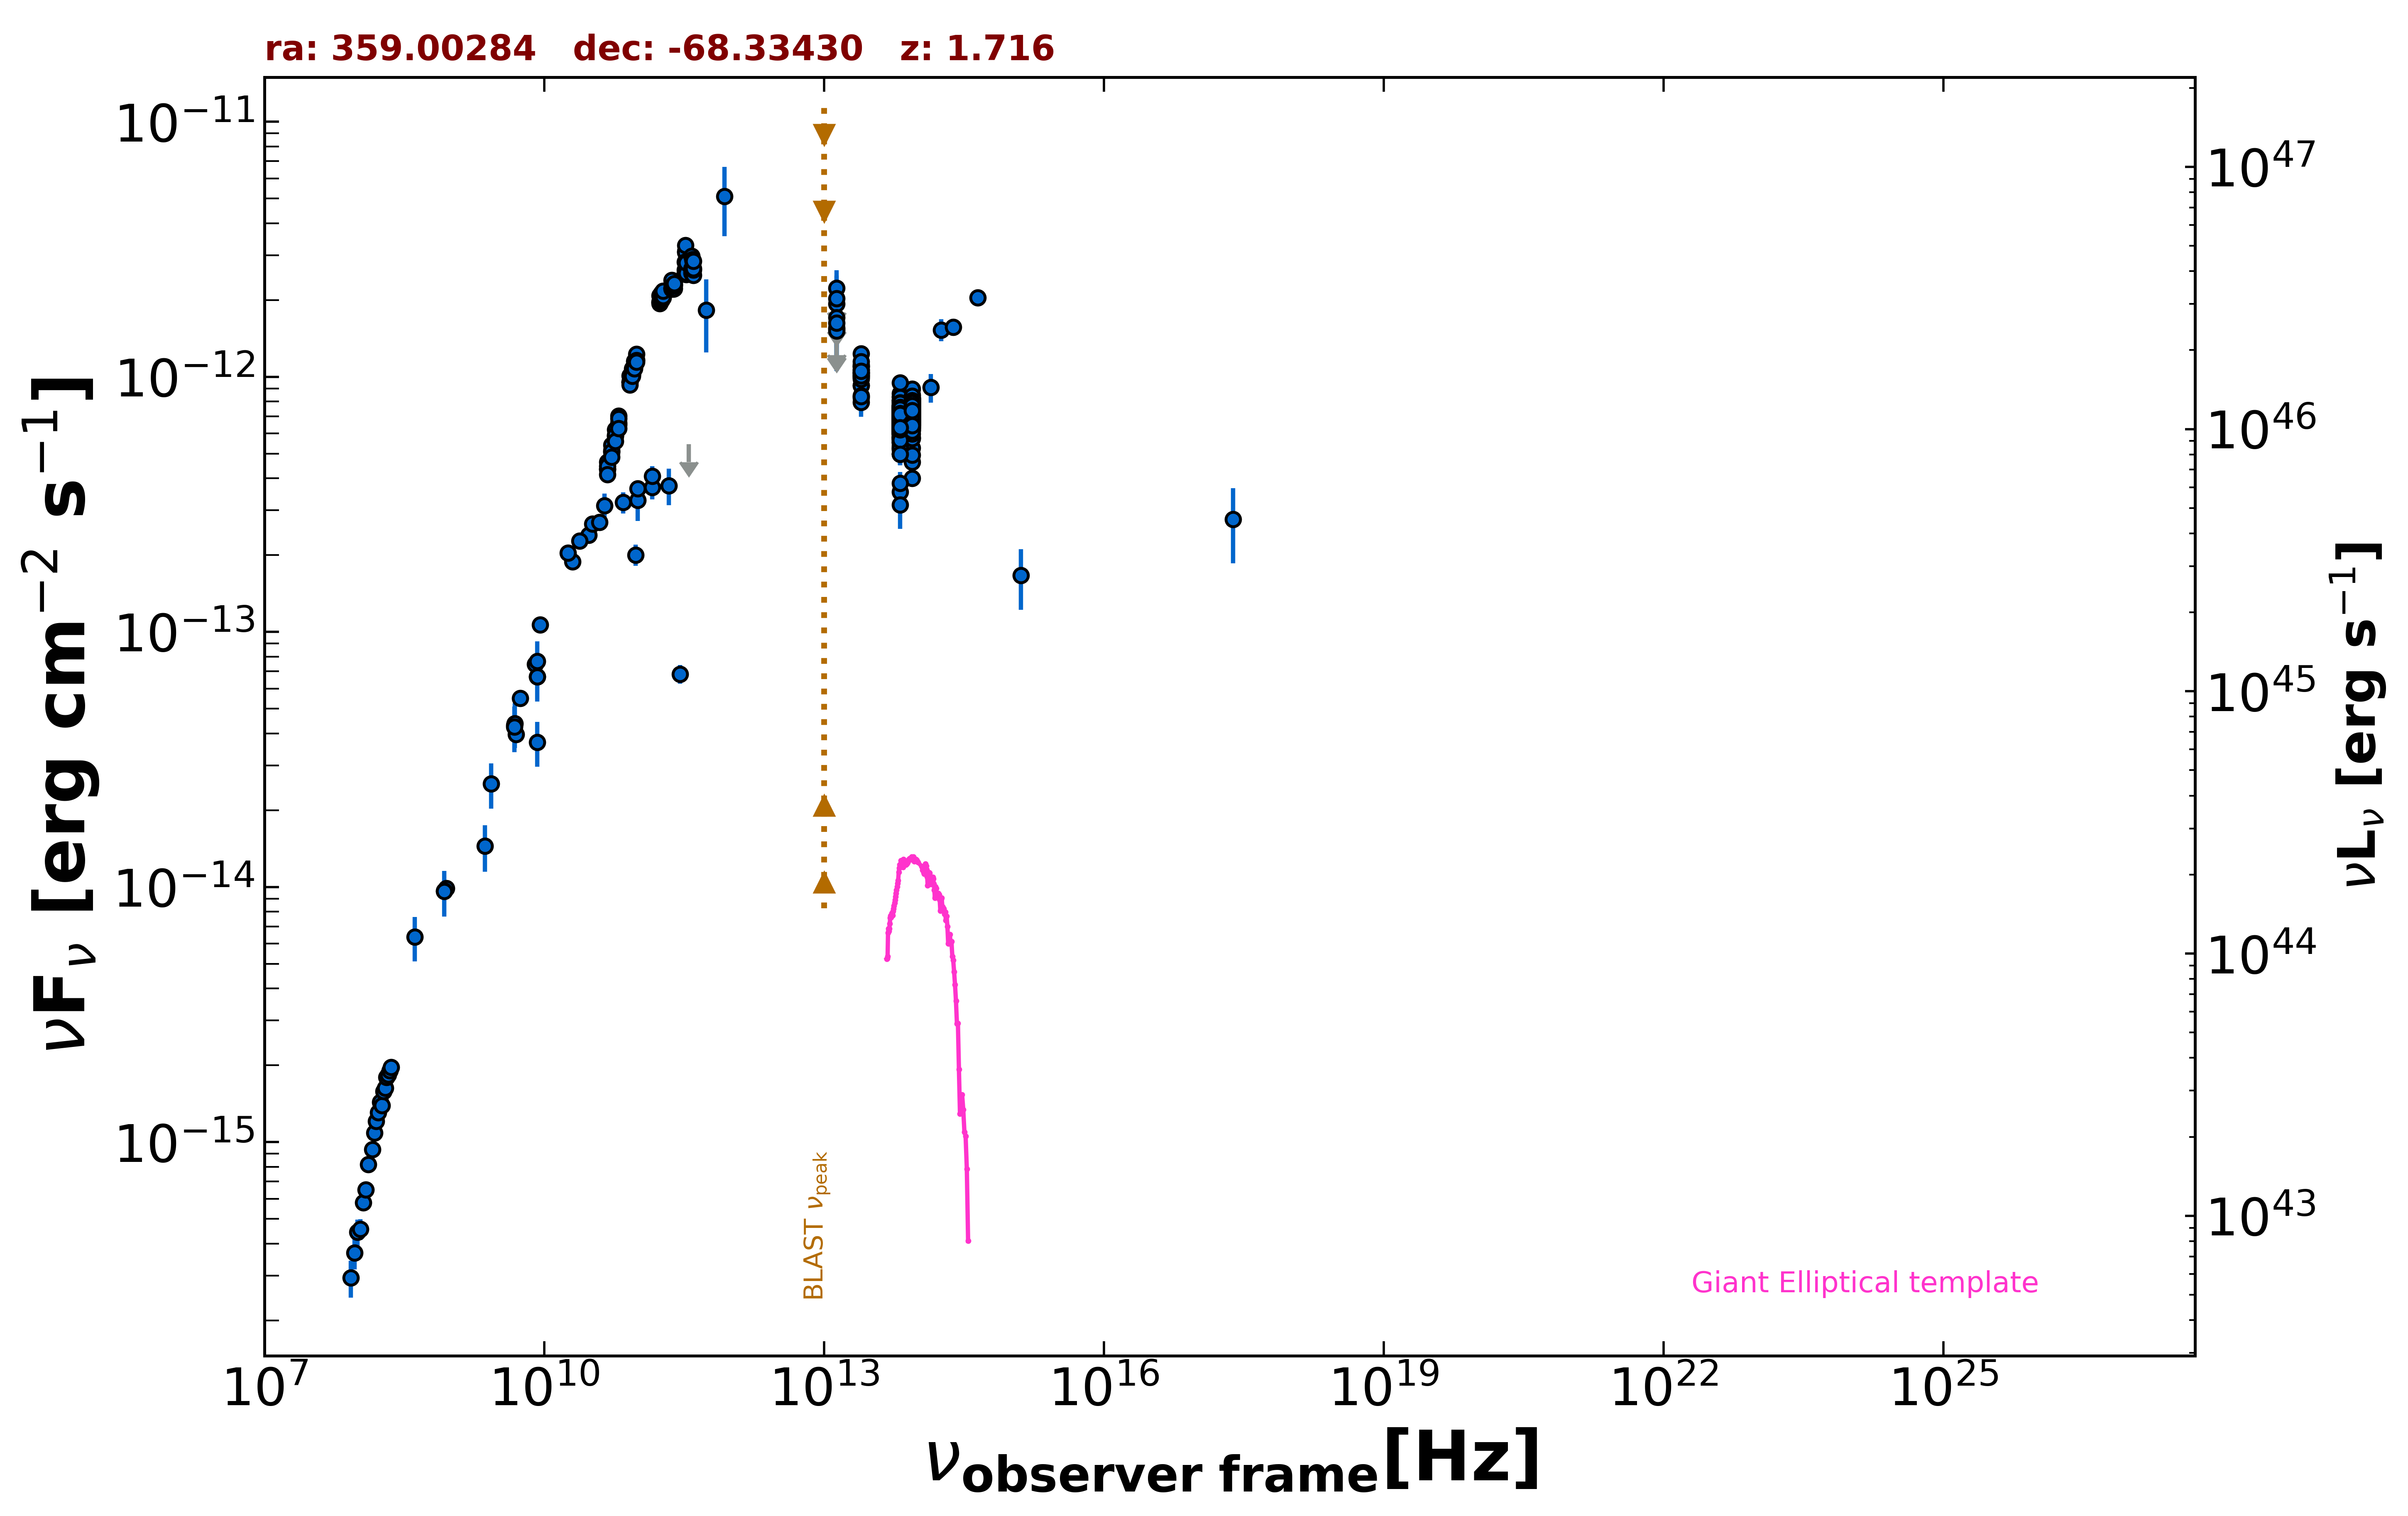

The file beside this chart, header and first rows:
freq., flux, err_flux, MJD_start, MJD_end, flag, catalog, reference
8.870e+08, 9.876e-15, 6.950e-16, 55000, 55000, , RACS, Hale et al. 2021  PASA  38  e058
8.430e+08, 9.652e-15, 2.900e-16, 55000, 55000, , SUMSS, Manch et al. 2003  MNRAS  342  1117
2.418e+17, 2.761e-13, 9.045e-14, 55000, 55000, , RASS, Boller et al. 2016  A&A  103  1
5.000e+09, 3.960e-14, 2.000e-15, 55000, 55000, , AT20G, Murphy et al. 2010  MNRAS  402  2403
8.000e+09, 7.464e-14, 3.760e-15, 55000, 55000, , AT20G, Murphy et al. 2010  MNRAS  402  2403
2.000e+10, 1.884e-13, 9.400e-15, 55000, 55000, , AT20G, Murphy et al. 2010  MNRAS  402  2403
8.400e+09, 6.681e-14, 0.000e+00, 55000, 55000, , CRATES, Healey et al. 2007  ApJS  171  61
4.800e+09, 4.315e-14, 2.255e-15, 55000, 55000, , PMN, Griffith et al. 1993-1996  VizieR  VIII/…
2.850e+11, 6.839e-14, 5.700e-15, 56929, 56929, , ALMA, Bonato et al. 2019  MNRAS  485  1188
9.504e+10, 2.005e-13, 1.900e-14, 56929, 56929, , ALMA, Bonato et al. 2019  MNRAS  485  1188
1.000e+11, 3.278e-13, 5.565e-14, 55000, 55000, , PCCS2100, GHz The Planck Collaboration 2018  A&A  …
1.430e+11, 3.693e-13, 3.830e-14, 55000, 55000, , PCCS2143, GHz The Planck Collaboration 2018  A&A  …
3.000e+10, 2.399e-13, 1.785e-14, 55000, 55000, , PCNT, The Planck Collaboration 2018  A&A  619 …
4.400e+10, 3.128e-13, 3.530e-14, 55000, 55000, , PCNT, The Planck Collaboration 2018  A&A  619 …
7.000e+10, 3.221e-13, 3.050e-14, 55000, 55000, , PCNT, The Planck Collaboration 2018  A&A  619 …
1.000e+11, 3.645e-13, 2.650e-14, 55000, 55000, , PCNT, The Planck Collaboration 2018  A&A  619 …
1.430e+11, 4.078e-13, 3.885e-14, 55000, 55000, , PCNT, The Planck Collaboration 2018  A&A  619 …
2.170e+11, 3.750e-13, 6.140e-14, 55000, 55000, , PCNT, The Planck Collaboration 2018  A&A  619 …
3.530e+11, 5.454e-13, 0.000e+00, 55000, 55000, UL, PCNT, The Planck Collaboration 2018  A&A  619 …
5.450e+11, 1.829e-12, 5.815e-13, 55000, 55000, , PCNT, The Planck Collaboration 2018  A&A  619 …
8.570e+11, 5.102e-12, 1.546e-12, 55000, 55000, , PCNT, The Planck Collaboration 2018  A&A  619 …
1.389e+14, 9.089e-13, 1.184e-13, 55000, 55000, , 2MASS, Skrutskie et al. 2006  AJ  131  1163
1.804e+14, 1.528e-12, 1.510e-13, 55000, 55000, , 2MASS, Skrutskie et al. 2006  AJ  131  1163
2.427e+14, 1.568e-12, 1.200e-13, 55000, 55000, , 2MASS, Skrutskie et al. 2006  AJ  131  1163
8.817e+13, 7.259e-13, 2.900e-15, 55000, 55000, , UNWISE, Schlafly et al. 2019  ApJS  240  30
6.517e+13, 6.761e-13, 3.900e-15, 55000, 55000, , UNWISE, Schlafly et al. 2019  ApJS  240  30
8.817e+13, 7.380e-13, 1.700e-14, 55000, 55000, , WISE, Wright et al. 2010  AJ  140  1868
6.517e+13, 7.058e-13, 1.560e-14, 55000, 55000, , WISE, Wright et al. 2010  AJ  140  1868
2.498e+13, 1.010e-12, 3.440e-14, 55000, 55000, , WISE, Wright et al. 2010  AJ  140  1868
1.363e+13, 1.333e-12, 1.170e-13, 55000, 55000, , WISE, Wright et al. 2010  AJ  140  1868
8.817e+13, 6.743e-13, 4.165e-14, 56967, 56967, , NEOWISE, Mainzer et al. 2014  ApJ  792  30
6.517e+13, 6.319e-13, 5.710e-14, 56967, 56967, , NEOWISE, Mainzer et al. 2014  ApJ  792  30
8.817e+13, 7.799e-13, 3.450e-14, 56966, 56966, , NEOWISE, Mainzer et al. 2014  ApJ  792  30
6.517e+13, 6.834e-13, 4.345e-14, 56966, 56966, , NEOWISE, Mainzer et al. 2014  ApJ  792  30
8.817e+13, 7.306e-13, 3.030e-14, 56967, 56967, , NEOWISE, Mainzer et al. 2014  ApJ  792  30
6.517e+13, 6.734e-13, 4.410e-14, 56967, 56967, , NEOWISE, Mainzer et al. 2014  ApJ  792  30
8.817e+13, 7.742e-13, 3.280e-14, 56967, 56967, , NEOWISE, Mainzer et al. 2014  ApJ  792  30
6.517e+13, 7.084e-13, 4.050e-14, 56967, 56967, , NEOWISE, Mainzer et al. 2014  ApJ  792  30
8.817e+13, 7.692e-13, 4.325e-14, 56966, 56966, , NEOWISE, Mainzer et al. 2014  ApJ  792  30
6.517e+13, 8.058e-13, 5.795e-14, 56966, 56966, , NEOWISE, Mainzer et al. 2014  ApJ  792  30
8.817e+13, 7.785e-13, 3.155e-14, 56967, 56967, , NEOWISE, Mainzer et al. 2014  ApJ  792  30
6.517e+13, 7.129e-13, 4.070e-14, 56967, 56967, , NEOWISE, Mainzer et al. 2014  ApJ  792  30
8.817e+13, 6.590e-13, 4.680e-14, 56966, 56966, , NEOWISE, Mainzer et al. 2014  ApJ  792  30
6.517e+13, 7.724e-13, 4.270e-14, 56966, 56966, , NEOWISE, Mainzer et al. 2014  ApJ  792  30
8.817e+13, 7.879e-13, 3.265e-14, 56967, 56967, , NEOWISE, Mainzer et al. 2014  ApJ  792  30
6.517e+13, 6.383e-13, 5.590e-14, 56967, 56967, , NEOWISE, Mainzer et al. 2014  ApJ  792  30
8.817e+13, 7.093e-13, 3.135e-14, 56967, 56967, , NEOWISE, Mainzer et al. 2014  ApJ  792  30
6.517e+13, 7.590e-13, 6.230e-14, 56967, 56967, , NEOWISE, Mainzer et al. 2014  ApJ  792  30
8.817e+13, 7.763e-13, 3.360e-14, 56967, 56967, , NEOWISE, Mainzer et al. 2014  ApJ  792  30
6.517e+13, 7.404e-13, 4.640e-14, 56967, 56967, , NEOWISE, Mainzer et al. 2014  ApJ  792  30
8.817e+13, 7.199e-13, 3.250e-14, 56967, 56967, , NEOWISE, Mainzer et al. 2014  ApJ  792  30
6.517e+13, 7.316e-13, 4.585e-14, 56967, 56967, , NEOWISE, Mainzer et al. 2014  ApJ  792  30
8.817e+13, 7.360e-13, 3.390e-14, 56966, 56966, , NEOWISE, Mainzer et al. 2014  ApJ  792  30
6.517e+13, 7.110e-13, 5.045e-14, 56966, 56966, , NEOWISE, Mainzer et al. 2014  ApJ  792  30
8.817e+13, 7.594e-13, 3.500e-14, 56966, 56966, , NEOWISE, Mainzer et al. 2014  ApJ  792  30
6.517e+13, 6.954e-13, 4.230e-14, 56966, 56966, , NEOWISE, Mainzer et al. 2014  ApJ  792  30
8.817e+13, 7.312e-13, 3.165e-14, 56967, 56967, , NEOWISE, Mainzer et al. 2014  ApJ  792  30
6.517e+13, 6.815e-13, 5.530e-14, 56967, 56967, , NEOWISE, Mainzer et al. 2014  ApJ  792  30
8.817e+13, 7.988e-13, 3.240e-14, 56967, 56967, , NEOWISE, Mainzer et al. 2014  ApJ  792  30
6.517e+13, 7.255e-13, 4.010e-14, 56967, 56967, , NEOWISE, Mainzer et al. 2014  ApJ  792  30
... 1,001 more rows
